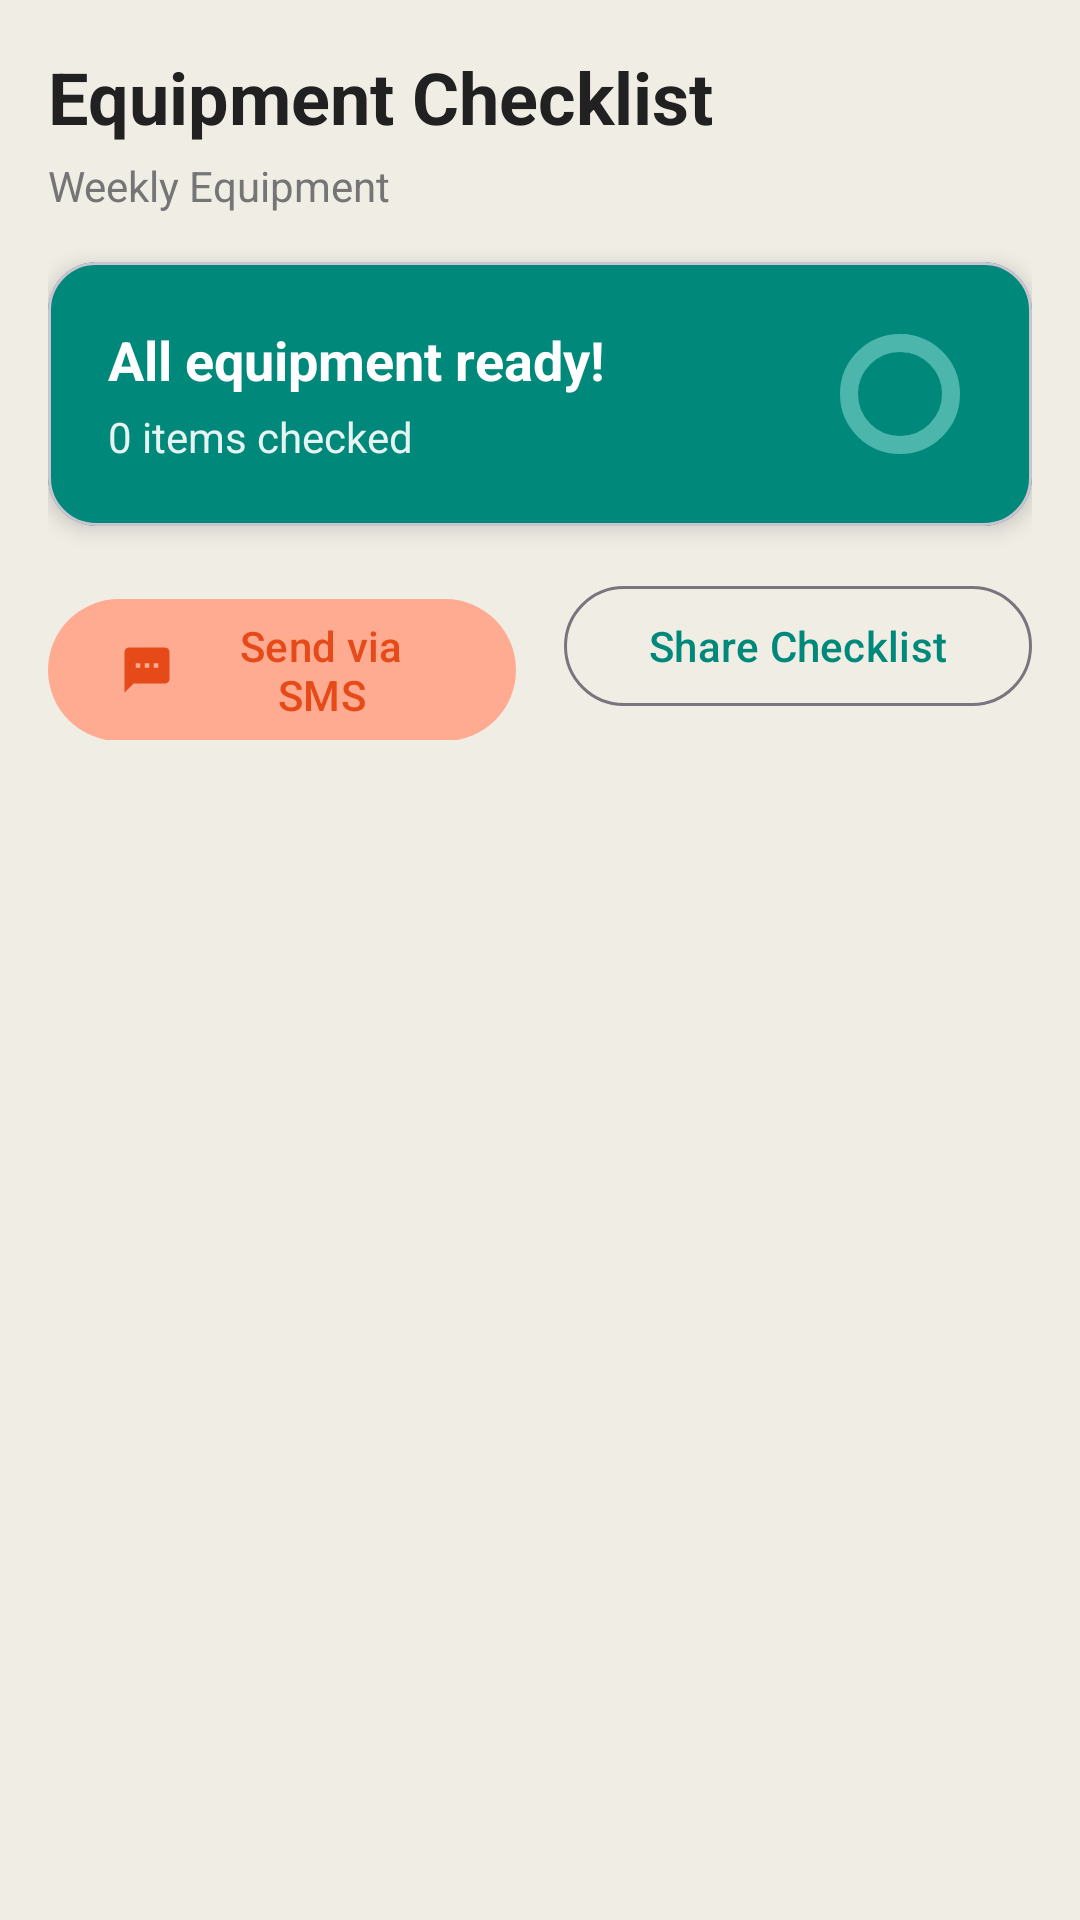

Write the Android layout XML for this screen, with the resource values it uses.
<!-- AndroidManifest.xml: application theme Theme.FitLife -->
<!-- res/layout/fragment_checklist.xml -->
<?xml version="1.0" encoding="utf-8"?>
<androidx.coordinatorlayout.widget.CoordinatorLayout xmlns:android="http://schemas.android.com/apk/res/android"
    xmlns:app="http://schemas.android.com/apk/res-auto"
    xmlns:tools="http://schemas.android.com/tools"
    android:layout_width="match_parent"
    android:layout_height="match_parent"
    android:background="?android:attr/colorBackground"
    tools:context=".ui.checklist.ChecklistFragment">

    <androidx.core.widget.NestedScrollView
        android:layout_width="match_parent"
        android:layout_height="match_parent"
        android:fillViewport="true">

        <LinearLayout
            android:layout_width="match_parent"
            android:layout_height="wrap_content"
            android:orientation="vertical"
            android:padding="16dp">

            
            <TextView
                android:layout_width="wrap_content"
                android:layout_height="wrap_content"
                android:text="@string/equipment_checklist"
                android:textSize="24sp"
                android:textStyle="bold"
                android:textColor="?attr/colorOnSurface" />

            <TextView
                android:layout_width="wrap_content"
                android:layout_height="wrap_content"
                android:layout_marginTop="4dp"
                android:text="@string/weekly_equipment"
                android:textSize="14sp"
                android:textColor="?attr/colorOnSurfaceVariant" />

            
            <com.google.android.material.card.MaterialCardView
                android:id="@+id/cardStatus"
                android:layout_width="match_parent"
                android:layout_height="wrap_content"
                android:layout_marginTop="16dp"
                app:cardBackgroundColor="?attr/colorPrimary"
                app:cardCornerRadius="16dp"
                app:cardElevation="4dp">

                <LinearLayout
                    android:layout_width="match_parent"
                    android:layout_height="wrap_content"
                    android:orientation="horizontal"
                    android:gravity="center_vertical"
                    android:padding="20dp">

                    <LinearLayout
                        android:layout_width="0dp"
                        android:layout_height="wrap_content"
                        android:layout_weight="1"
                        android:orientation="vertical">

                        <TextView
                            android:id="@+id/tvStatusTitle"
                            android:layout_width="wrap_content"
                            android:layout_height="wrap_content"
                            android:text="@string/all_equipment_ready"
                            android:textSize="18sp"
                            android:textStyle="bold"
                            android:textColor="?attr/colorOnPrimary" />

                        <TextView
                            android:id="@+id/tvStatusSubtitle"
                            android:layout_width="wrap_content"
                            android:layout_height="wrap_content"
                            android:layout_marginTop="4dp"
                            android:text="@string/placeholder_items_checked"
                            android:textSize="14sp"
                            android:textColor="?attr/colorOnPrimary"
                            android:alpha="0.9" />

                    </LinearLayout>

                    <com.google.android.material.progressindicator.CircularProgressIndicator
                        android:id="@+id/progressChecklist"
                        android:layout_width="56dp"
                        android:layout_height="56dp"
                        android:progress="0"
                        app:indicatorColor="?attr/colorOnPrimary"
                        app:trackColor="?attr/colorPrimaryContainer"
                        app:trackThickness="6dp" />

                </LinearLayout>

            </com.google.android.material.card.MaterialCardView>

            
            <LinearLayout
                android:layout_width="match_parent"
                android:layout_height="wrap_content"
                android:layout_marginTop="16dp"
                android:orientation="horizontal">

                <com.google.android.material.button.MaterialButton
                    android:id="@+id/btnSendSms"
                    style="@style/Widget.Material3.Button.TonalButton"
                    android:layout_width="0dp"
                    android:layout_height="wrap_content"
                    android:layout_weight="1"
                    android:layout_marginEnd="8dp"
                    app:icon="@drawable/ic_sms"
                    android:text="@string/send_via_sms" />

                <com.google.android.material.button.MaterialButton
                    android:id="@+id/btnShare"
                    style="@style/Widget.Material3.Button.OutlinedButton"
                    android:layout_width="0dp"
                    android:layout_height="wrap_content"
                    android:layout_weight="1"
                    android:layout_marginStart="8dp"
                    app:icon="@drawable/ic_share"
                    android:text="@string/share_checklist" />

            </LinearLayout>

            
            <androidx.recyclerview.widget.RecyclerView
                android:id="@+id/rvChecklist"
                android:layout_width="match_parent"
                android:layout_height="wrap_content"
                android:layout_marginTop="16dp"
                android:nestedScrollingEnabled="false" />

            
            <LinearLayout
                android:id="@+id/llEmptyState"
                android:layout_width="match_parent"
                android:layout_height="wrap_content"
                android:layout_marginTop="48dp"
                android:orientation="vertical"
                android:gravity="center"
                android:visibility="gone">

                <TextView
                    android:layout_width="wrap_content"
                    android:layout_height="wrap_content"
                    android:text="@string/emoji_checkmark"
                    android:textSize="64sp" />

                <TextView
                    android:layout_width="wrap_content"
                    android:layout_height="wrap_content"
                    android:layout_marginTop="16dp"
                    android:text="@string/checklist_empty"
                    android:textSize="16sp"
                    android:textColor="?attr/colorOnSurfaceVariant"
                    android:gravity="center" />

                <com.google.android.material.button.MaterialButton
                    android:id="@+id/btnGoToRoutines"
                    style="@style/Widget.Material3.Button.OutlinedButton"
                    android:layout_width="wrap_content"
                    android:layout_height="wrap_content"
                    android:layout_marginTop="16dp"
                    android:text="@string/add_routine" />

            </LinearLayout>

            
            <View
                android:layout_width="match_parent"
                android:layout_height="80dp" />

        </LinearLayout>

    </androidx.core.widget.NestedScrollView>

</androidx.coordinatorlayout.widget.CoordinatorLayout>
<!-- resources referenced by this layout -->
<resources>
  <!-- drawable ic_sms (drawable) -->
  <?xml version="1.0" encoding="utf-8"?>
  <vector xmlns:android="http://schemas.android.com/apk/res/android"
      android:width="24dp"
      android:height="24dp"
      android:viewportWidth="24"
      android:viewportHeight="24"
      android:tint="?attr/colorControlNormal">
      <path
          android:fillColor="@android:color/white"
          android:pathData="M20,2H4c-1.1,0 -1.99,0.9 -1.99,2L2,22l4,-4h14c1.1,0 2,-0.9 2,-2V4c0,-1.1 -0.9,-2 -2,-2zM9,11H7V9h2v2zM13,11h-2V9h2v2zM17,11h-2V9h2v2z"/>
  </vector>
  <string name="add_routine">Add Routine</string>
  <string name="all_equipment_ready">All equipment ready!</string>
  <string name="checklist_empty">No equipment needed this week</string>
  <string name="emoji_checkmark">✅</string>
  <string name="equipment_checklist">Equipment Checklist</string>
  <string name="placeholder_items_checked">0 items checked</string>
  <string name="send_via_sms">Send via SMS</string>
  <string name="share_checklist">Share Checklist</string>
  <string name="weekly_equipment">Weekly Equipment</string>
  <style name="Theme.FitLife" parent="Base.Theme.FitLife" />
  <style name="Base.Theme.FitLife" parent="Theme.Material3.Light.NoActionBar">
          
          <item name="colorPrimary">@color/primary</item>
          <item name="colorPrimaryVariant">@color/primary_variant</item>
          <item name="colorOnPrimary">@color/text_on_primary</item>
          <item name="colorPrimaryContainer">@color/primary_light</item>
          <item name="colorOnPrimaryContainer">@color/primary_variant</item>
  
          
          <item name="colorSecondary">@color/secondary</item>
          <item name="colorSecondaryVariant">@color/secondary_variant</item>
          <item name="colorOnSecondary">@color/text_on_secondary</item>
          <item name="colorSecondaryContainer">@color/secondary_light</item>
          <item name="colorOnSecondaryContainer">@color/secondary_variant</item>
  
          
          <item name="android:colorBackground">@color/cloud_dancer</item>
          <item name="colorSurface">@color/surface</item>
          <item name="colorOnSurface">@color/text_primary</item>
          <item name="colorSurfaceVariant">@color/surface_variant</item>
          <item name="colorOnSurfaceVariant">@color/text_secondary</item>
  
          
          <item name="colorError">@color/error</item>
          <item name="colorOnError">@color/white</item>
  
          
          <item name="android:statusBarColor">@color/primary_variant</item>
          <item name="android:navigationBarColor">@color/surface</item>
          <item name="android:windowLightStatusBar">false</item>
  
          
          <item name="colorControlHighlight">@color/primary_light</item>
  
          
          <item name="fitlife_cardBackground">@color/card_background</item>
          <item name="fitlife_cardStroke">@color/card_stroke</item>
  
          
          <item name="fitlife_bottomNavBackground">@color/surface</item>
      </style>
  <color name="primary">#00897B</color>
  <color name="primary_variant">#00695C</color>
  <color name="text_on_primary">#FFFFFF</color>
  <color name="primary_light">#4DB6AC</color>
  <color name="secondary">#FF7043</color>
  <color name="secondary_variant">#E64A19</color>
  <color name="text_on_secondary">#FFFFFF</color>
  <color name="secondary_light">#FFAB91</color>
  <color name="cloud_dancer">#F0EDE5</color>
  <color name="surface">#FFFFFF</color>
  <color name="text_primary">#212121</color>
  <color name="surface_variant">#F5F5F5</color>
  <color name="text_secondary">#757575</color>
  <color name="error">#F44336</color>
  <color name="white">#FFFFFFFF</color>
  <color name="card_background">#FFFFFF</color>
  <color name="card_stroke">#E0E0E0</color>
</resources>
